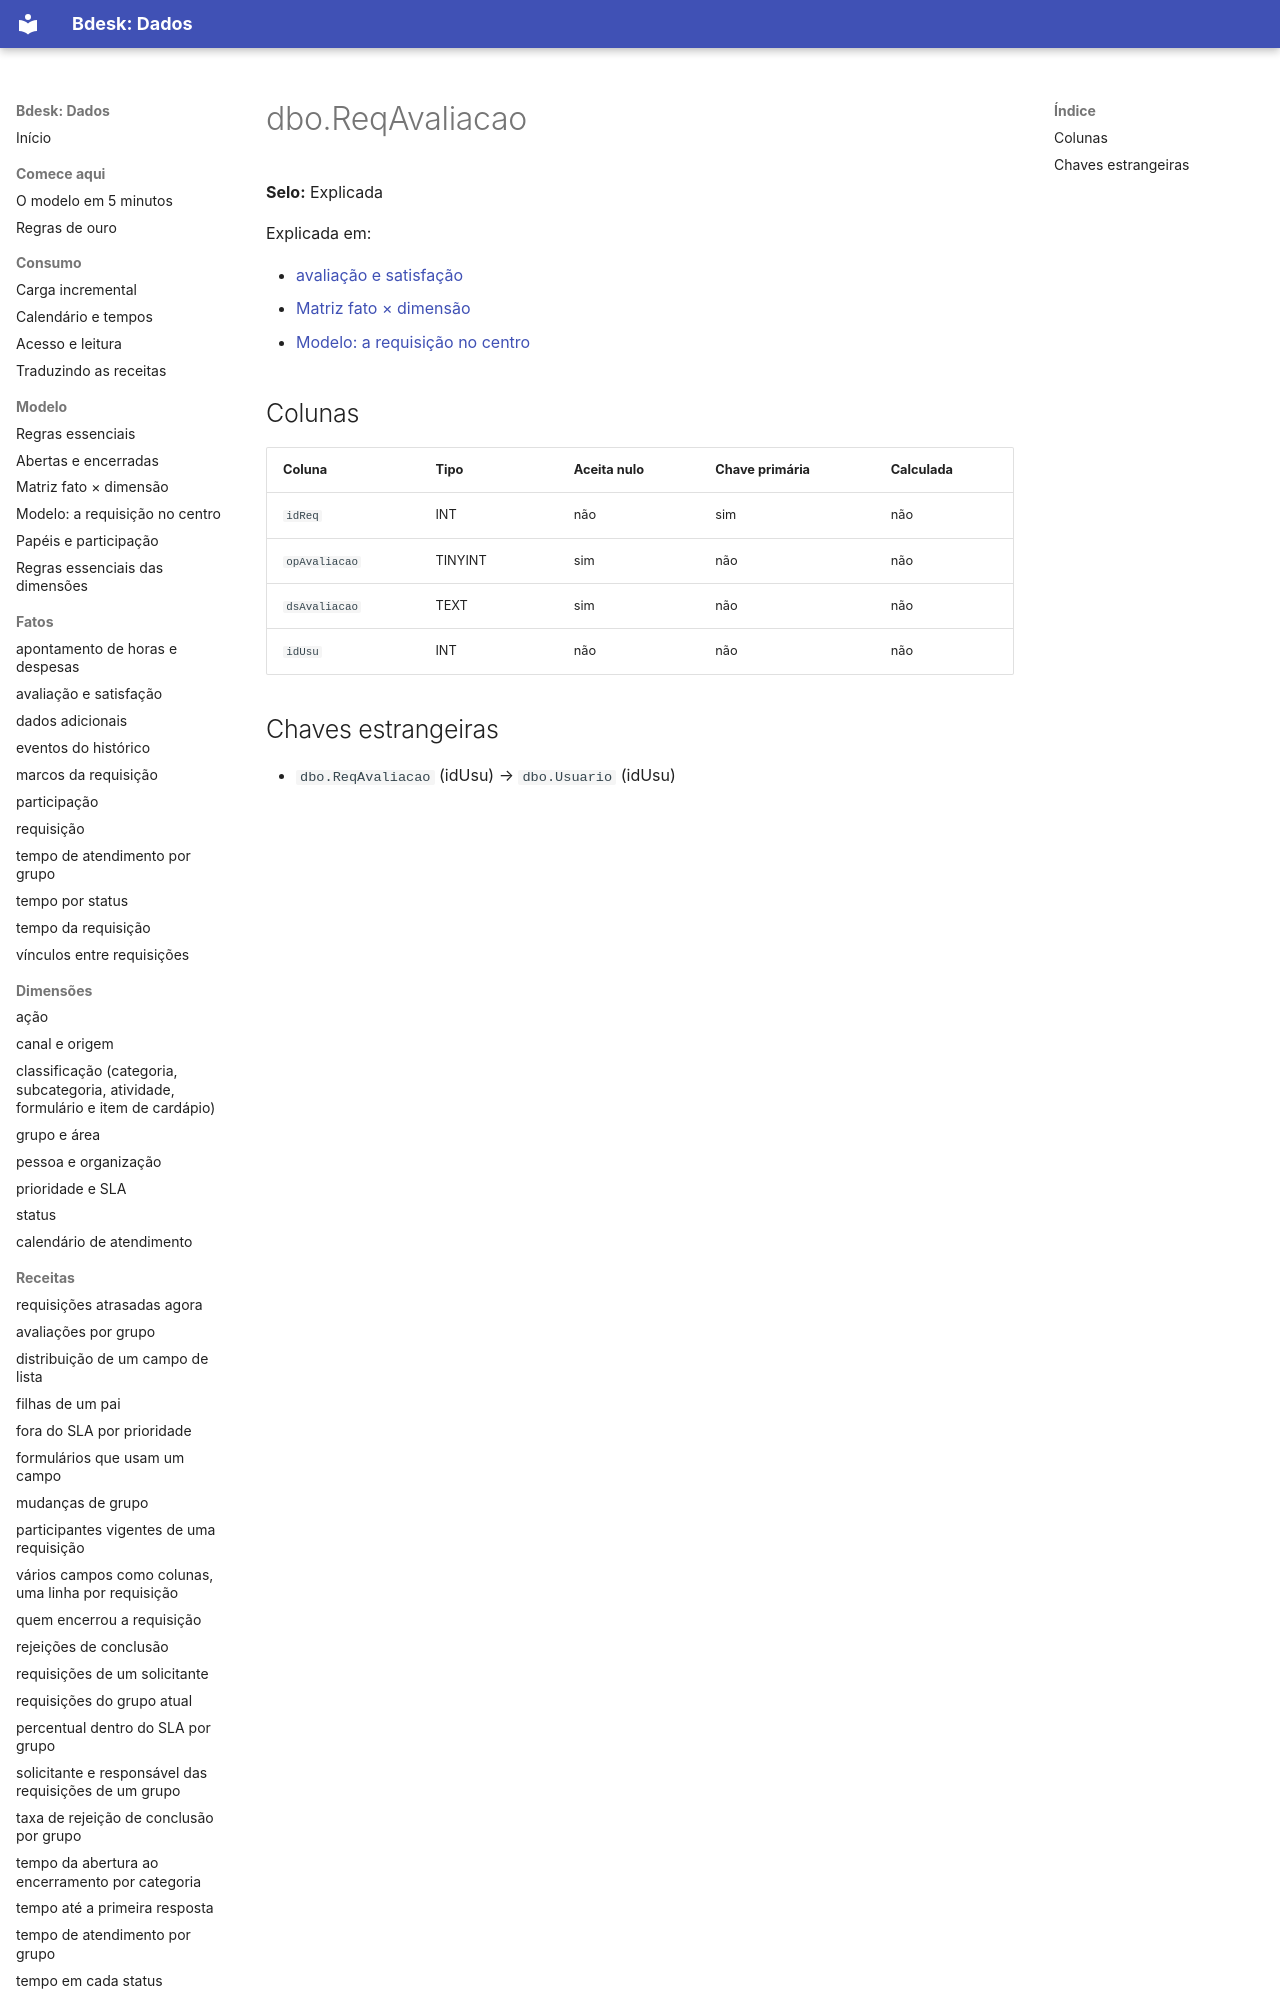

repository: bdeskapp/dados · page: dicionario/dbo-reqavaliacao/index.html · generator: mkdocs

---
gerado: sincronizacao
---

# dbo.ReqAvaliacao

**Selo:** Explicada

Explicada em:

- [avaliação e satisfação](../fatos/avaliacao-satisfacao.md)
- [Matriz fato × dimensão](../mapa/matriz-fato-dimensao.md)
- [Modelo: a requisição no centro](../mapa/modelo.md)
